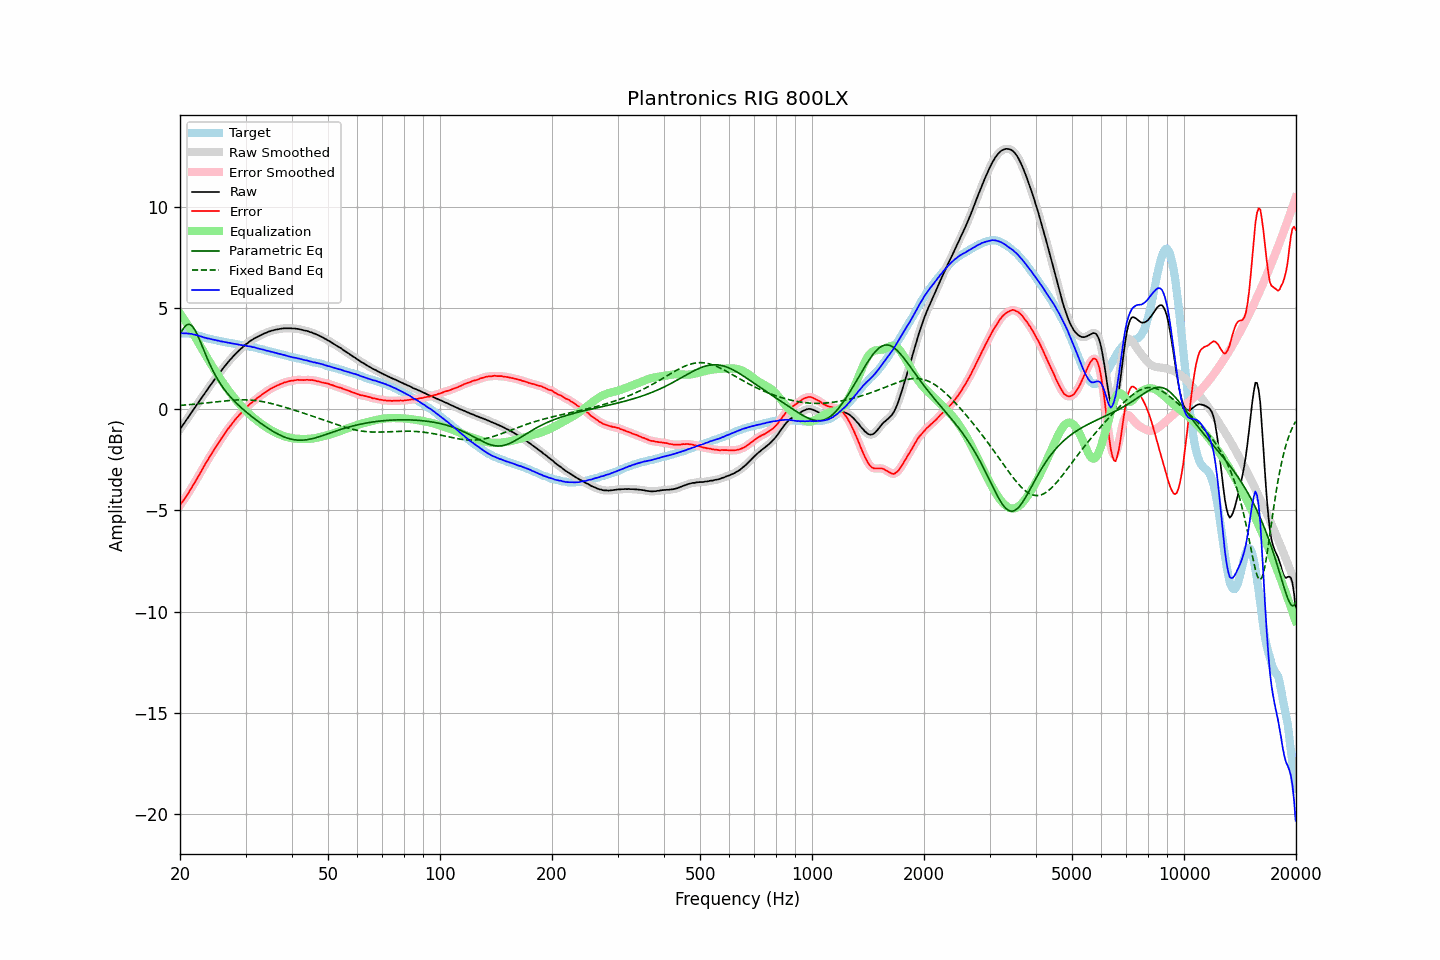

The data file committed next to this chart (first rows):
frequency, raw, error, smoothed, error_smoothed, equalization, parametric_eq, fixed_band_eq, equalized_raw, equalized_smoothed, target
20.00, -0.98, -4.74, -0.98, -4.74, 4.75, 3.70, 0.20, 3.77, 3.77, 3.77
20.20, -0.87, -4.63, -0.86, -4.63, 4.63, 3.85, 0.21, 3.77, 3.77, 3.77
20.40, -0.75, -4.52, -0.75, -4.52, 4.52, 3.99, 0.21, 3.76, 3.77, 3.77
20.61, -0.64, -4.40, -0.64, -4.41, 4.40, 4.10, 0.22, 3.76, 3.76, 3.77
20.81, -0.51, -4.28, -0.52, -4.29, 4.28, 4.17, 0.22, 3.77, 3.76, 3.77
21.02, -0.41, -4.17, -0.40, -4.16, 4.16, 4.21, 0.23, 3.75, 3.76, 3.77
21.23, -0.29, -4.03, -0.28, -4.04, 4.03, 4.21, 0.24, 3.75, 3.75, 3.75
21.44, -0.16, -3.90, -0.17, -3.90, 3.91, 4.16, 0.25, 3.74, 3.74, 3.74
21.66, -0.06, -3.77, -0.05, -3.77, 3.77, 4.08, 0.25, 3.72, 3.72, 3.72
21.87, 0.06, -3.64, 0.06, -3.64, 3.64, 3.97, 0.26, 3.70, 3.70, 3.70
22.09, 0.18, -3.51, 0.17, -3.51, 3.50, 3.82, 0.27, 3.68, 3.68, 3.69
22.31, 0.30, -3.36, 0.29, -3.37, 3.37, 3.66, 0.28, 3.66, 3.66, 3.66
22.54, 0.40, -3.23, 0.41, -3.23, 3.23, 3.48, 0.28, 3.63, 3.64, 3.64
22.76, 0.53, -3.09, 0.52, -3.09, 3.09, 3.29, 0.29, 3.61, 3.61, 3.62
22.99, 0.63, -2.95, 0.63, -2.95, 2.95, 3.09, 0.30, 3.58, 3.59, 3.59
23.22, 0.74, -2.81, 0.75, -2.81, 2.81, 2.90, 0.31, 3.56, 3.56, 3.56
23.45, 0.87, -2.66, 0.86, -2.67, 2.68, 2.70, 0.32, 3.54, 3.54, 3.53
23.69, 0.97, -2.54, 0.98, -2.54, 2.54, 2.51, 0.33, 3.51, 3.52, 3.52
23.92, 1.10, -2.40, 1.09, -2.41, 2.41, 2.33, 0.33, 3.50, 3.50, 3.50
24.16, 1.21, -2.28, 1.20, -2.28, 2.28, 2.16, 0.34, 3.48, 3.48, 3.49
24.40, 1.32, -2.15, 1.32, -2.15, 2.15, 1.99, 0.35, 3.46, 3.47, 3.47
24.65, 1.42, -2.02, 1.42, -2.02, 2.02, 1.84, 0.36, 3.45, 3.45, 3.45
24.89, 1.54, -1.89, 1.53, -1.90, 1.90, 1.69, 0.37, 3.43, 3.43, 3.43
25.14, 1.64, -1.78, 1.64, -1.78, 1.77, 1.55, 0.38, 3.41, 3.41, 3.42
25.39, 1.75, -1.65, 1.74, -1.65, 1.65, 1.41, 0.39, 3.40, 3.40, 3.40
25.65, 1.84, -1.54, 1.85, -1.53, 1.53, 1.29, 0.40, 3.37, 3.38, 3.39
25.91, 1.95, -1.40, 1.95, -1.41, 1.41, 1.17, 0.41, 3.36, 3.36, 3.36
26.16, 2.06, -1.29, 2.05, -1.29, 1.29, 1.05, 0.42, 3.35, 3.35, 3.35
26.43, 2.15, -1.18, 2.15, -1.17, 1.18, 0.95, 0.42, 3.33, 3.33, 3.34
26.69, 2.25, -1.05, 2.25, -1.06, 1.07, 0.84, 0.43, 3.32, 3.32, 3.31
26.96, 2.34, -0.95, 2.35, -0.95, 0.95, 0.75, 0.44, 3.30, 3.30, 3.30
27.23, 2.44, -0.84, 2.44, -0.85, 0.85, 0.65, 0.45, 3.29, 3.29, 3.29
27.50, 2.52, -0.75, 2.53, -0.75, 0.74, 0.56, 0.45, 3.27, 3.27, 3.28
27.77, 2.62, -0.64, 2.62, -0.64, 0.64, 0.48, 0.46, 3.26, 3.26, 3.26
28.05, 2.71, -0.54, 2.70, -0.54, 0.54, 0.40, 0.46, 3.25, 3.24, 3.25
28.33, 2.79, -0.44, 2.79, -0.44, 0.45, 0.32, 0.47, 3.23, 3.23, 3.23
28.62, 2.86, -0.35, 2.86, -0.35, 0.35, 0.24, 0.47, 3.22, 3.22, 3.22
28.90, 2.94, -0.26, 2.94, -0.26, 0.26, 0.16, 0.47, 3.20, 3.20, 3.20
29.19, 3.00, -0.17, 3.01, -0.18, 0.18, 0.09, 0.47, 3.18, 3.19, 3.18
29.48, 3.09, -0.09, 3.08, -0.09, 0.09, 0.02, 0.47, 3.18, 3.18, 3.18
29.78, 3.15, -0.01, 3.15, -0.01, 0.01, -0.05, 0.47, 3.16, 3.16, 3.17
30.08, 3.22, 0.07, 3.22, 0.06, -0.07, -0.12, 0.47, 3.15, 3.15, 3.16
30.38, 3.27, 0.14, 3.28, 0.14, -0.14, -0.18, 0.47, 3.13, 3.14, 3.14
30.68, 3.34, 0.22, 3.34, 0.22, -0.22, -0.25, 0.47, 3.13, 3.12, 3.13
30.99, 3.40, 0.31, 3.40, 0.29, -0.29, -0.31, 0.46, 3.11, 3.11, 3.10
31.30, 3.44, 0.36, 3.45, 0.36, -0.36, -0.37, 0.45, 3.08, 3.09, 3.09
31.61, 3.50, 0.43, 3.50, 0.43, -0.43, -0.43, 0.45, 3.08, 3.07, 3.08
31.93, 3.54, 0.49, 3.54, 0.49, -0.49, -0.50, 0.44, 3.05, 3.05, 3.06
32.24, 3.59, 0.56, 3.59, 0.55, -0.56, -0.55, 0.43, 3.03, 3.03, 3.03
32.57, 3.62, 0.62, 3.62, 0.62, -0.62, -0.61, 0.42, 3.01, 3.01, 3.01
32.89, 3.66, 0.67, 3.67, 0.68, -0.68, -0.67, 0.40, 2.99, 2.99, 3.00
33.22, 3.70, 0.74, 3.71, 0.73, -0.73, -0.73, 0.39, 2.97, 2.97, 2.97
33.55, 3.74, 0.79, 3.74, 0.79, -0.79, -0.78, 0.38, 2.95, 2.95, 2.96
33.89, 3.77, 0.85, 3.78, 0.85, -0.85, -0.84, 0.36, 2.93, 2.93, 2.93
34.23, 3.80, 0.90, 3.81, 0.90, -0.90, -0.89, 0.34, 2.90, 2.91, 2.91
34.57, 3.84, 0.96, 3.84, 0.95, -0.95, -0.94, 0.33, 2.89, 2.89, 2.89
34.92, 3.86, 1.00, 3.87, 1.00, -1.00, -1.00, 0.31, 2.87, 2.87, 2.87
35.27, 3.89, 1.05, 3.89, 1.05, -1.04, -1.04, 0.29, 2.85, 2.85, 2.85
35.62, 3.91, 1.09, 3.92, 1.09, -1.09, -1.09, 0.27, 2.83, 2.83, 2.83
35.97, 3.93, 1.13, 3.94, 1.13, -1.13, -1.14, 0.25, 2.81, 2.81, 2.81
... 635 more rows
